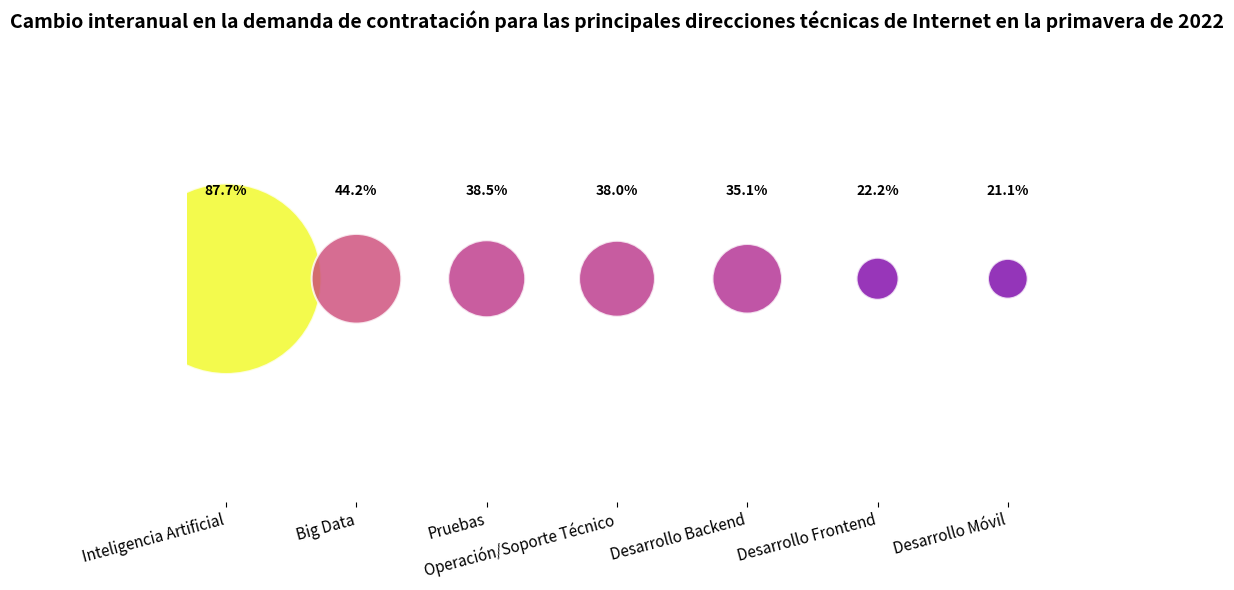

The script that saved this image:
import matplotlib.pyplot as plt
import numpy as np

# Direcciones técnicas
direcciones_tecnicas = ["Inteligencia Artificial", "Big Data", "Pruebas", "Operación/Soporte Técnico", "Desarrollo Backend", "Desarrollo Frontend", "Desarrollo Móvil"]
# Datos de porcentaje correspondientes
datos = np.array([87.7, 44.2, 38.5, 38.0, 35.1, 22.2, 21.1])

# Tamaño de las burbujas (simular el área percibida con el cuadrado de los datos)
tamanos = datos ** 2.2  # Ajusta el exponente para optimizar la percepción visual
colores = plt.cm.plasma(datos / max(datos))  # Utilizar el mapa de colores plasma para mejorar el sentido del diseño

# Crear un lienzo
fig, ax = plt.subplots(figsize=(10, 6))

# Configuración de los ejes
x = np.arange(len(direcciones_tecnicas))

# Dibujar un gráfico de burbujas
scatter = ax.scatter(x, [1]*len(x), s=tamanos, c=colores, alpha=0.8, edgecolors='white', linewidths=1.5)

# Agregar anotaciones numéricas
for i in range(len(direcciones_tecnicas)):
    ax.text(x[i], 1.02, f"{datos[i]}%", ha='center', va='bottom', fontsize=10, fontweight='bold')

# Establecer las etiquetas del eje x como direcciones técnicas
ax.set_xticks(x)
ax.set_xticklabels(direcciones_tecnicas, rotation=15, ha="right", fontsize=11)
ax.set_yticks([])

# Agregar un título
ax.set_title("Cambio interanual en la demanda de contratación para las principales direcciones técnicas de Internet en la primavera de 2022", fontsize=14, fontweight="bold", pad=20)

# Eliminar el borde
for spine in ["top", "right", "left", "bottom"]:
    ax.spines[spine].set_visible(False)

plt.tight_layout()
plt.show()
